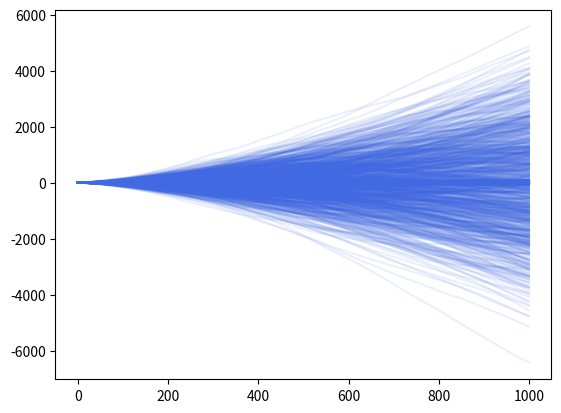

Source code (Python):
import numpy as np
import matplotlib.pyplot as plt


Nsteps = 10000
Nwalkers = 1000
eta = 1
tau = 1
dt = 0.1
s = np.sqrt(dt)

t = np.linspace(0, dt*Nsteps, Nsteps+1)
v = np.empty((Nwalkers, Nsteps+1))
v[:, 0] = np.zeros(Nwalkers)

dW = np.random.normal(0, s, (Nwalkers, Nsteps))

dv = np.empty_like(dW)
for i in range(Nsteps):
    dv[:, i] = -1/tau*v[:, i] * dt + eta * dW[:, i]
    v[:, i+1] = v[:, i] + dW[:, i]

x = np.empty((Nwalkers, Nsteps+1))
x[:, 0] = np.zeros(Nwalkers)
x[:, 1:] = np.cumsum(dv, axis=1) * dt

[plt.plot(t, x[i], c="royalblue", alpha=0.1) for i in range(Nwalkers)]
plt.show()

[plt.plot(t, v[i], c="royalblue", alpha=0.1) for i in range(Nwalkers)]
plt.show()
